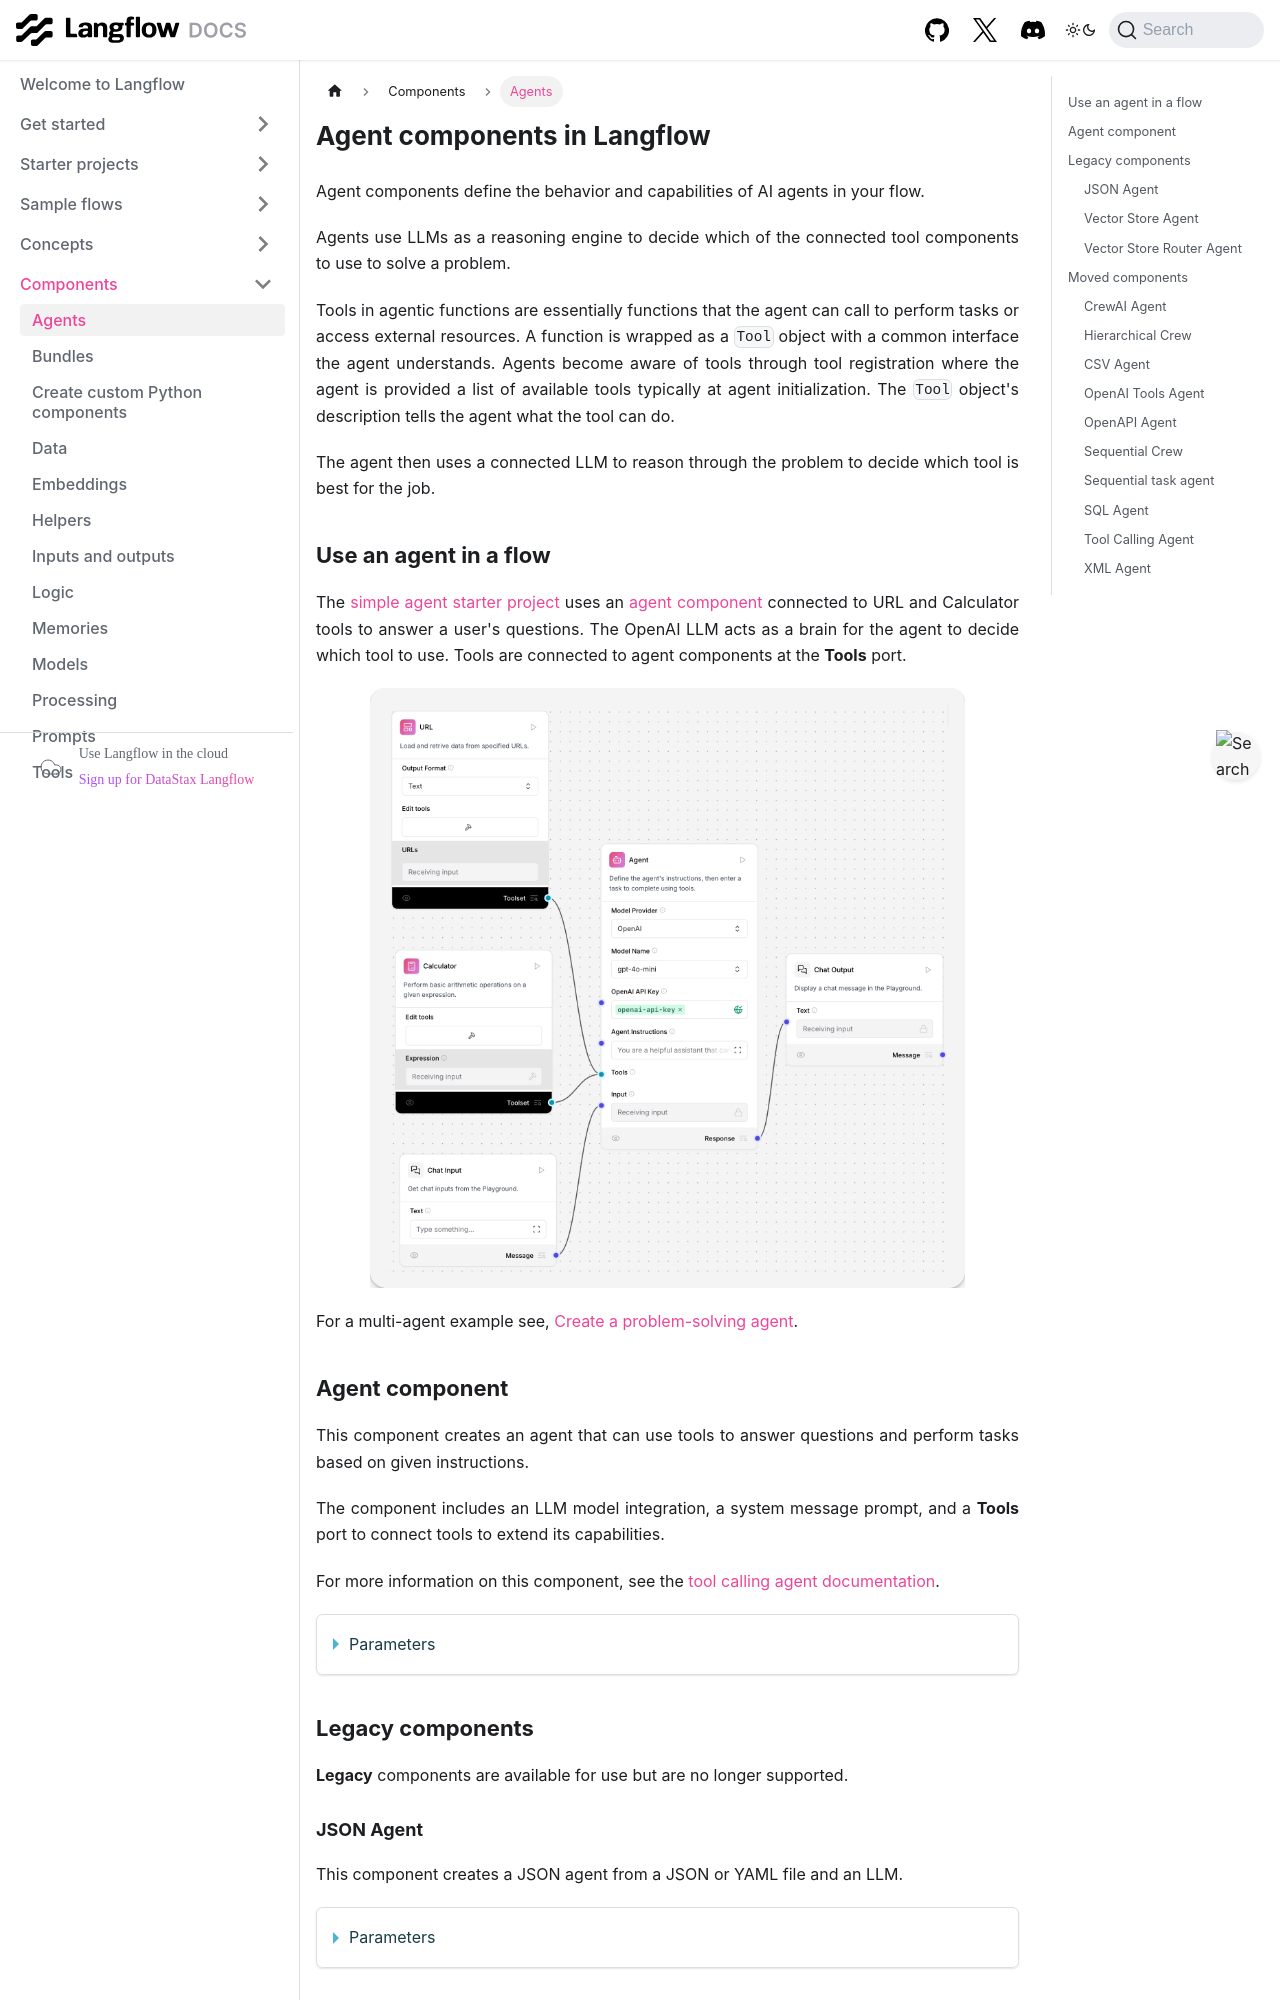

repository: vasceannie/langflow · page: components-agents.html · generator: docusaurus

---
title: Agents
slug: /components-agents
---

# Agent components in Langflow

Agent components define the behavior and capabilities of AI agents in your flow.

Agents use LLMs as a reasoning engine to decide which of the connected tool components to use to solve a problem.

Tools in agentic functions are essentially functions that the agent can call to perform tasks or access external resources.
A function is wrapped as a `Tool` object with a common interface the agent understands.
Agents become aware of tools through tool registration where the agent is provided a list of available tools typically at agent initialization. The `Tool` object's description tells the agent what the tool can do.

The agent then uses a connected LLM to reason through the problem to decide which tool is best for the job.

## Use an agent in a flow

The [simple agent starter project](/starter-projects-simple-agent) uses an [agent component](#agent-component) connected to URL and Calculator tools to answer a user's questions. The OpenAI LLM acts as a brain for the agent to decide which tool to use. Tools are connected to agent components at the **Tools** port.

![Simple agent starter flow](/img/starter-flow-simple-agent.png)

For a multi-agent example see, [Create a problem-solving agent](/agents-tool-calling-agent-component).

## Agent component {#agent-component}

This component creates an agent that can use tools to answer questions and perform tasks based on given instructions.

The component includes an LLM model integration, a system message prompt, and a **Tools** port to connect tools to extend its capabilities.

For more information on this component, see the [tool calling agent documentation](/agents-tool-calling-agent-component).

<details>
<summary>Parameters</summary>

**Inputs**

| Name | Type | Description |
|------|------|-------------|
| agent_llm | Dropdown | The provider of the language model that the agent uses to generate responses. Options include OpenAI and other providers or Custom. |
| system_prompt | String | The system prompt provides initial instructions and context to guide the agent's behavior. |
| tools | List | The list of tools available for the agent to use. |
| input_value | String | The input task or question for the agent to process. |
| add_current_date_tool | Boolean | When true this adds a tool to the agent that returns the current date. |
| memory | Memory | An optional memory configuration for maintaining conversation history. |
| max_iterations | Integer | The maximum number of iterations the agent can perform. |
| handle_parsing_errors | Boolean | This determines whether to handle parsing errors during agent execution. |
| verbose | Boolean | This enables verbose output for detailed logging. |

**Outputs**

| Name | Type | Description |
|------|------|-------------|
| response | Message | The agent's response to the given input task. |

</details>

## Legacy components

**Legacy** components are available for use but are no longer supported.

### JSON Agent

This component creates a JSON agent from a JSON or YAML file and an LLM.

<details>
<summary>Parameters</summary>

**Inputs**

| Name | Type | Description |
|------|------|-------------|
| llm | LanguageModel | The language model to use for the agent. |
| path | File | The path to the JSON or YAML file. |

**Outputs**

| Name | Type | Description |
|------|------|-------------|
| agent | AgentExecutor | The JSON agent instance. |

</details>

### Vector Store Agent

This component creates a Vector Store Agent using LangChain.

<details>
<summary>Parameters</summary>

**Inputs**

| Name | Type | Description |
|------|------|-------------|
| llm | LanguageModel | The language model to use for the agent. |
| vectorstore | VectorStoreInfo | The vector store information for the agent to use. |

**Outputs**

| Name | Type | Description |
|------|------|-------------|
| agent | AgentExecutor | The Vector Store Agent instance. |

</details>

### Vector Store Router Agent

This component creates a Vector Store Router Agent using LangChain.

<details>
<summary>Parameters</summary>

**Inputs**

| Name | Type | Description |
|------|------|-------------|
| llm | LanguageModel | The language model to use for the agent. |
| vectorstores | List[VectorStoreInfo] | The list of vector store information for the agent to route between. |

**Outputs**

| Name | Type | Description |
|------|------|-------------|
| agent | AgentExecutor | The Vector Store Router Agent instance. |

</details>

## Moved components

The following components are available under **Bundles**.

### CrewAI Agent

This component represents an Agent of CrewAI allowing for the creation of specialized AI agents with defined roles goals and capabilities within a crew.

For more information, see the [CrewAI documentation](https://docs.crewai.com/core-concepts/Agents/).

<details>
<summary>Parameters</summary>

**Inputs**

| Name | Display Name | Info |
|------|--------------|------|
| role | Role | The role of the agent. |
| goal | Goal | The objective of the agent. |
| backstory | Backstory | The backstory of the agent. |
| tools | Tools | The tools at the agent's disposal. |
| llm | Language Model | The language model that runs the agent. |
| memory | Memory | This determines whether the agent should have memory or not. |
| verbose | Verbose | This enables verbose output. |
| allow_delegation | Allow Delegation | This determines whether the agent is allowed to delegate tasks to other agents. |
| allow_code_execution | Allow Code Execution | This determines whether the agent is allowed to execute code. |
| kwargs | kwargs | Additional keyword arguments for the agent. |

**Outputs**

| Name | Display Name | Info |
|------|--------------|------|
| output | Agent | The constructed CrewAI Agent object. |

</details>
